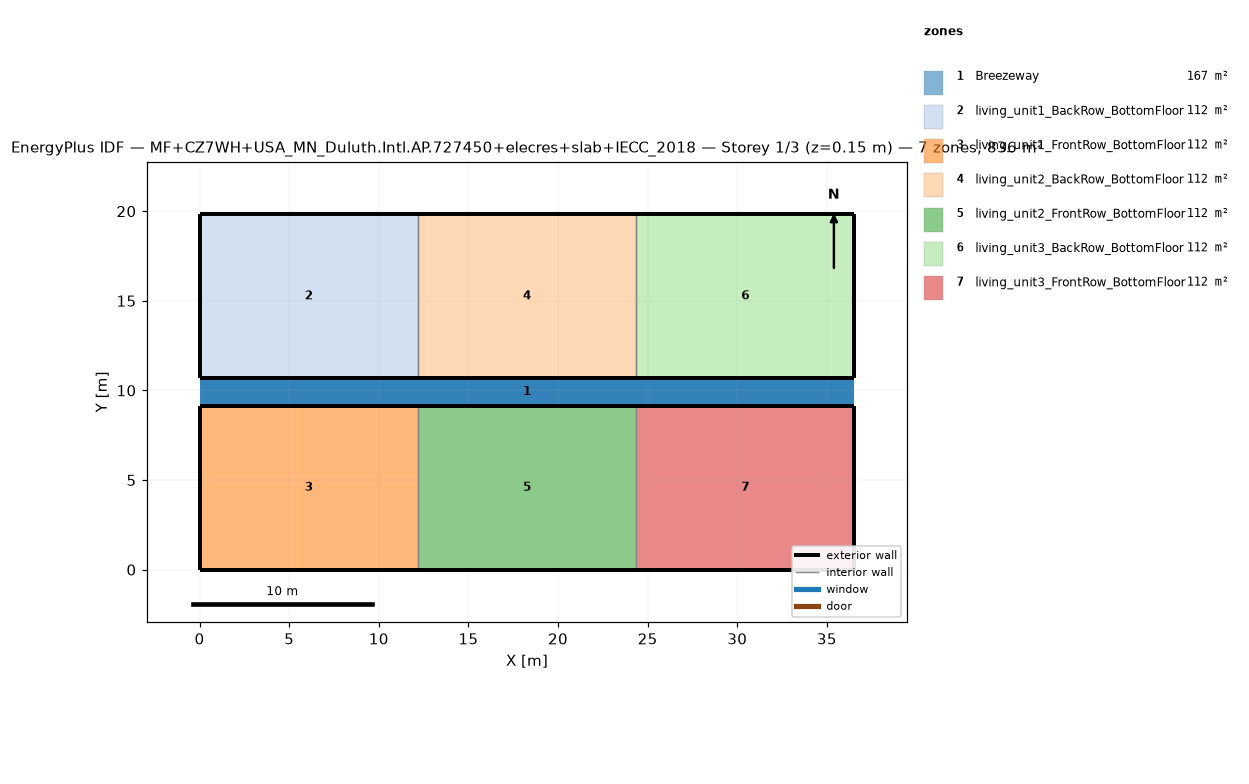
=== STOREY PLAN SPEC (per zone: floor XY polygon, exterior-wall plan segments, windows/doors) ===
zone 1: Breezeway  (167.0 m²)
  floor: (36.54, 9.16) (0.00, 9.16) (0.00, 10.68) (36.54, 10.68)
  floor: (36.54, 9.16) (0.00, 9.16) (0.00, 10.68) (36.54, 10.68)
  floor: (36.54, 9.16) (0.00, 9.16) (0.00, 10.68) (36.54, 10.68)
zone 2: living_unit1_BackRow_BottomFloor  (111.5 m²)
  floor: (12.18, 10.68) (0.00, 10.68) (0.00, 19.84) (12.18, 19.84)
  exterior wall: (0.00, 10.68) – (12.18, 10.68)  [12.2 m]
  exterior wall: (12.18, 19.84) – (0.00, 19.84)  [12.2 m]
  exterior wall: (0.00, 19.84) – (0.00, 10.68)  [9.2 m]
  interior walls: 1
zone 3: living_unit1_FrontRow_BottomFloor  (111.5 m²)
  floor: (12.18, 0.00) (0.00, 0.00) (0.00, 9.16) (12.18, 9.16)
  exterior wall: (0.00, 0.00) – (12.18, 0.00)  [12.2 m]
  exterior wall: (12.18, 9.16) – (0.00, 9.16)  [12.2 m]
  exterior wall: (0.00, 9.16) – (0.00, 0.00)  [9.2 m]
  interior walls: 1
zone 4: living_unit2_BackRow_BottomFloor  (111.5 m²)
  floor: (24.36, 10.68) (12.18, 10.68) (12.18, 19.84) (24.36, 19.84)
  exterior wall: (12.18, 10.68) – (24.36, 10.68)  [12.2 m]
  exterior wall: (24.36, 19.84) – (12.18, 19.84)  [12.2 m]
  interior walls: 2
zone 5: living_unit2_FrontRow_BottomFloor  (111.5 m²)
  floor: (24.36, 0.00) (12.18, 0.00) (12.18, 9.16) (24.36, 9.16)
  exterior wall: (12.18, 0.00) – (24.36, 0.00)  [12.2 m]
  exterior wall: (24.36, 9.16) – (12.18, 9.16)  [12.2 m]
  interior walls: 2
zone 6: living_unit3_BackRow_BottomFloor  (111.5 m²)
  floor: (36.54, 10.68) (24.36, 10.68) (24.36, 19.84) (36.54, 19.84)
  exterior wall: (24.36, 10.68) – (36.54, 10.68)  [12.2 m]
  exterior wall: (36.54, 10.68) – (36.54, 19.84)  [9.2 m]
  exterior wall: (36.54, 19.84) – (24.36, 19.84)  [12.2 m]
  interior walls: 1
zone 7: living_unit3_FrontRow_BottomFloor  (111.5 m²)
  floor: (36.54, 0.00) (24.36, 0.00) (24.36, 9.16) (36.54, 9.16)
  exterior wall: (24.36, 0.00) – (36.54, 0.00)  [12.2 m]
  exterior wall: (36.54, 0.00) – (36.54, 9.16)  [9.2 m]
  exterior wall: (36.54, 9.16) – (24.36, 9.16)  [12.2 m]
  interior walls: 1

=== DERIVED (storey summary) ===
Building: MF+CZ7WH+USA_MN_Duluth.Intl.AP.727450+elecres+slab+IECC_2018
Storey: 1 of 3  (floor level z = 0.15 m)
Storey gross floor area: 836.2 m²
Zones on this storey: 7
  - Breezeway: floor 167.0 m²
  - living_unit1_BackRow_BottomFloor: floor 111.5 m²; exterior wall 33.5 m (86.9 m²); WWR 0.0%
  - living_unit1_FrontRow_BottomFloor: floor 111.5 m²; exterior wall 33.5 m (86.9 m²); WWR 0.0%
  - living_unit2_BackRow_BottomFloor: floor 111.5 m²; exterior wall 24.4 m (63.1 m²); WWR 0.0%
  - living_unit2_FrontRow_BottomFloor: floor 111.5 m²; exterior wall 24.4 m (63.1 m²); WWR 0.0%
  - living_unit3_BackRow_BottomFloor: floor 111.5 m²; exterior wall 33.5 m (86.9 m²); WWR 0.0%
  - living_unit3_FrontRow_BottomFloor: floor 111.5 m²; exterior wall 33.5 m (86.9 m²); WWR 0.0%
Zone adjacency (shared interzone walls):
  - living_unit1_BackRow_BottomFloor ↔ living_unit2_BackRow_BottomFloor
  - living_unit1_FrontRow_BottomFloor ↔ living_unit2_FrontRow_BottomFloor
  - living_unit2_BackRow_BottomFloor ↔ living_unit3_BackRow_BottomFloor
  - living_unit2_FrontRow_BottomFloor ↔ living_unit3_FrontRow_BottomFloor